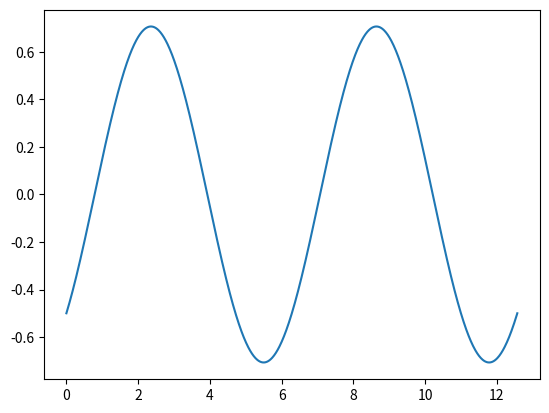

Reproduce this figure in Python.
import numpy as np
import matplotlib.pyplot as plt

# Define time vector from 0 to 4*pi with 1000 points (2 periods)
t = np.linspace(0, 4*np.pi, 1000)

# Generate the signal
signal = (1/np.sqrt(2)) * np.sin(t - np.pi/4)

# Plot the signal
plt.plot(t, signal)
plt.show()
